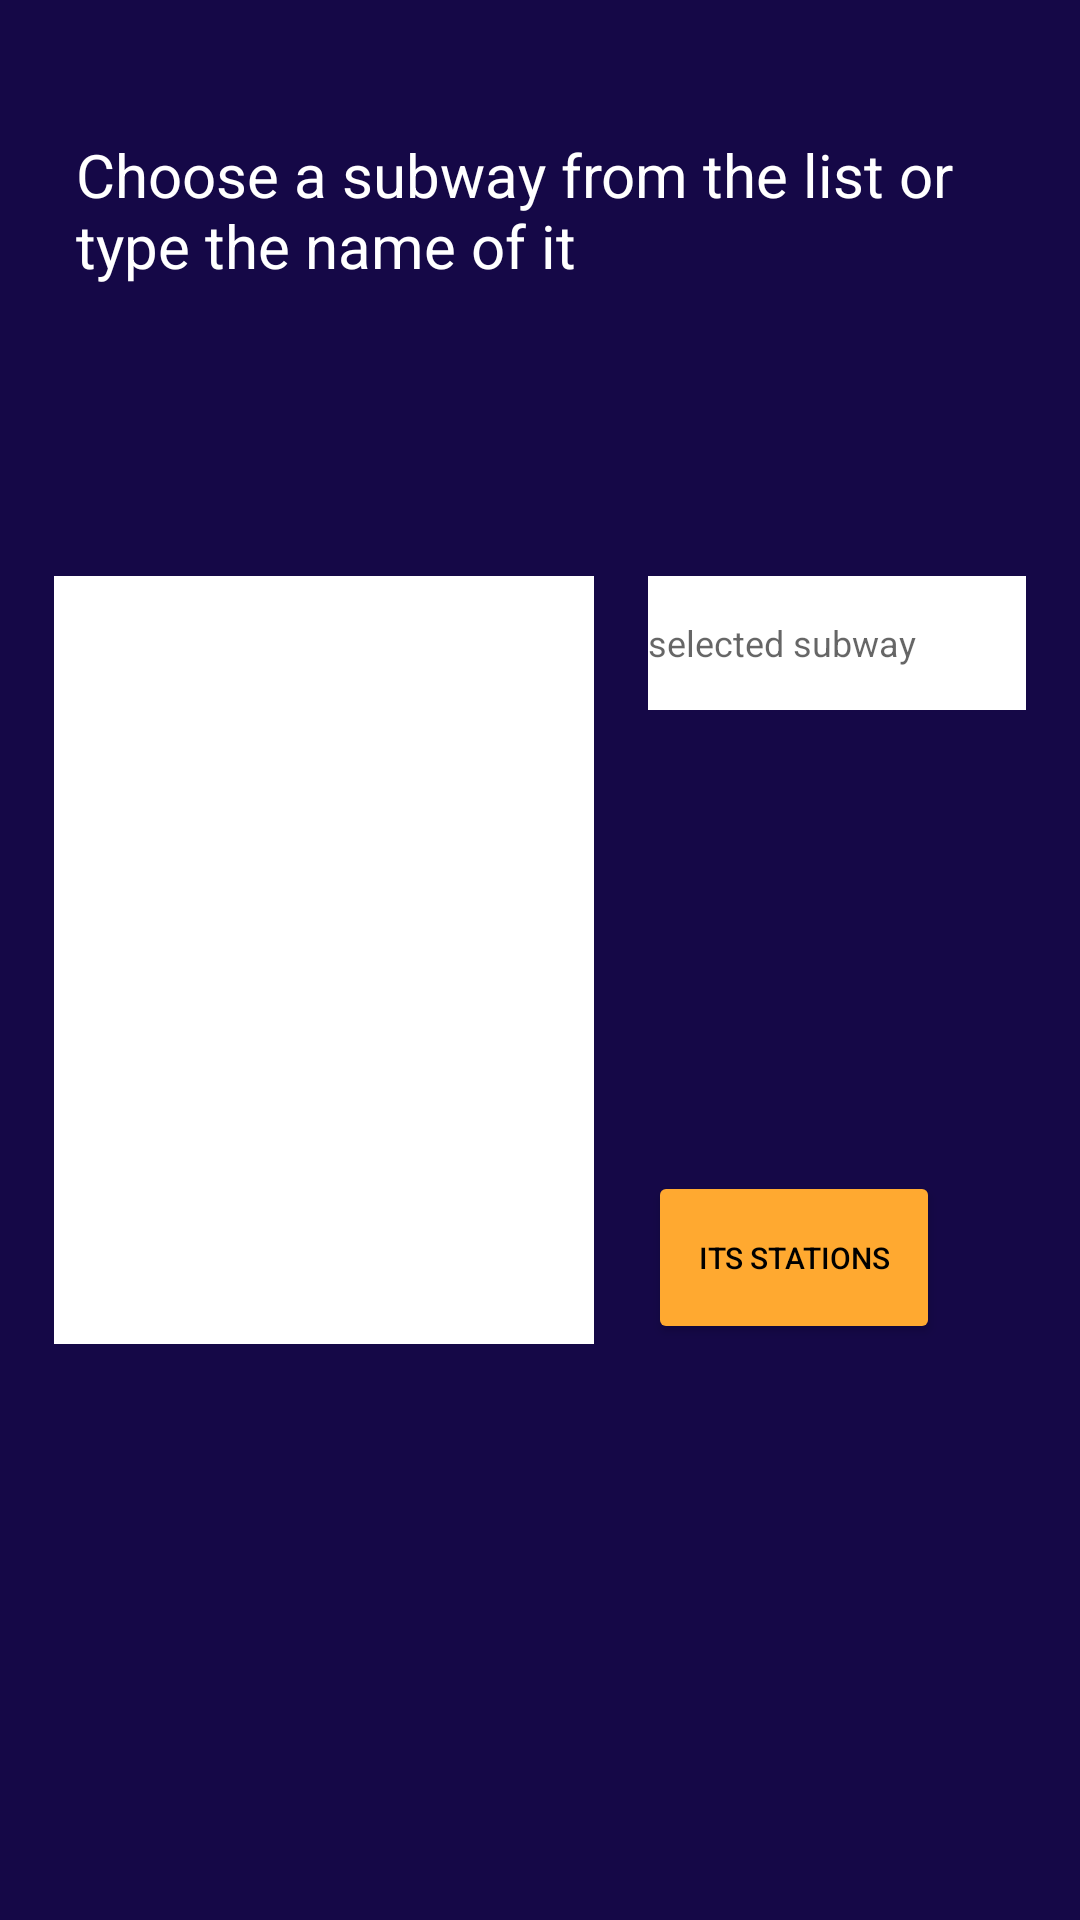

This screen was rendered from an Android layout file. Write that file and the resources it references.
<!-- AndroidManifest.xml: application theme Theme.Subway_Application -->
<!-- res/layout/activity_bus_stations.xml -->
<?xml version="1.0" encoding="utf-8"?>
<androidx.constraintlayout.widget.ConstraintLayout xmlns:android="http://schemas.android.com/apk/res/android"
    xmlns:app="http://schemas.android.com/apk/res-auto"
    xmlns:tools="http://schemas.android.com/tools"
    android:id="@+id/coordinatorLayout3"
    android:layout_width="match_parent"
    android:layout_height="match_parent"
    android:background="#150847"
    android:onClick="closeKeyboard"
    tools:ignore="OnClick"
    tools:context=".BusStationsActivity">


    <TextView
        android:id="@+id/textView"
        android:layout_width="0dp"
        android:layout_height="0dp"
        android:text="Choose a subway from the list or type the name of it"
        android:textColor="@color/white"
        android:textSize="20sp"
        app:layout_constraintEnd_toEndOf="@id/messageright"
        app:layout_constraintStart_toStartOf="@id/messageleft"
        app:layout_constraintBottom_toTopOf="@id/messagedown"
        app:layout_constraintTop_toBottomOf="@id/messageup"
         />

    <ListView
        android:id="@+id/buses"
        android:layout_width="0dp"
        android:layout_height="0dp"
        android:background="@color/white"
        app:layout_constraintEnd_toEndOf="@id/inforight"
        app:layout_constraintStart_toStartOf="@id/infoleft"
        app:layout_constraintBottom_toTopOf="@id/infodown"
        app:layout_constraintTop_toBottomOf="@id/infoup"
        />

    <EditText
        android:id="@+id/bus_name"
        android:layout_width="0dp"
        android:layout_height="0dp"
        android:background="@color/white"
        android:hint="selected subway"
        android:textSize="12sp"
        android:inputType="textPersonName"
        app:layout_constraintEnd_toEndOf="@id/inputright"
        app:layout_constraintStart_toStartOf="@id/inputleft"
        app:layout_constraintBottom_toTopOf="@id/inputdown"
        app:layout_constraintTop_toBottomOf="@id/inputup"/>

    <Button
        android:id="@+id/button"
        android:layout_width="0dp"
        android:layout_height="0dp"
        android:backgroundTint="#ffa930"
        android:text="Its Stations"
        android:textSize="10sp"
        android:textColor="@color/black"
        app:layout_constraintEnd_toEndOf="@id/submitright"
        app:layout_constraintStart_toStartOf="@id/submitleft"
        app:layout_constraintBottom_toTopOf="@id/submitdown"
        app:layout_constraintTop_toBottomOf="@id/submitup"/>


    <androidx.constraintlayout.widget.Guideline
        android:id="@+id/messageleft"
        android:layout_width="wrap_content"
        android:layout_height="wrap_content"
        android:orientation="vertical"
        app:layout_constraintGuide_percent="0.07" />

    <androidx.constraintlayout.widget.Guideline
        android:id="@+id/messageright"
        android:layout_width="wrap_content"
        android:layout_height="wrap_content"
        android:orientation="vertical"
        app:layout_constraintGuide_percent="0.93" />

    <androidx.constraintlayout.widget.Guideline
        android:id="@+id/messageup"
        android:layout_width="wrap_content"
        android:layout_height="wrap_content"
        android:orientation="horizontal"
        app:layout_constraintGuide_percent="0.07" />

    <androidx.constraintlayout.widget.Guideline
        android:id="@+id/messagedown"
        android:layout_width="wrap_content"
        android:layout_height="wrap_content"
        android:orientation="horizontal"
        app:layout_constraintGuide_percent="0.20" />

    <androidx.constraintlayout.widget.Guideline
        android:id="@+id/infoleft"
        android:layout_width="wrap_content"
        android:layout_height="wrap_content"
        android:orientation="vertical"
        app:layout_constraintGuide_percent="0.05" />

    <androidx.constraintlayout.widget.Guideline
        android:id="@+id/inforight"
        android:layout_width="wrap_content"
        android:layout_height="wrap_content"
        android:orientation="vertical"
        app:layout_constraintGuide_percent="0.55" />

    <androidx.constraintlayout.widget.Guideline
        android:id="@+id/infodown"
        android:layout_width="wrap_content"
        android:layout_height="wrap_content"
        android:orientation="horizontal"
        app:layout_constraintGuide_percent="0.7" />

    <androidx.constraintlayout.widget.Guideline
        android:id="@+id/infoup"
        android:layout_width="wrap_content"
        android:layout_height="wrap_content"
        android:orientation="horizontal"
        app:layout_constraintGuide_percent="0.3" />

    <androidx.constraintlayout.widget.Guideline
        android:id="@+id/inputup"
        android:layout_width="wrap_content"
        android:layout_height="wrap_content"
        android:orientation="horizontal"
        app:layout_constraintGuide_percent="0.30" />

    <androidx.constraintlayout.widget.Guideline
        android:id="@+id/inputdown"
        android:layout_width="wrap_content"
        android:layout_height="wrap_content"
        android:orientation="horizontal"
        app:layout_constraintGuide_percent="0.37" />

    <androidx.constraintlayout.widget.Guideline
        android:id="@+id/inputleft"
        android:layout_width="wrap_content"
        android:layout_height="wrap_content"
        android:orientation="vertical"
        app:layout_constraintGuide_percent="0.60" />

    <androidx.constraintlayout.widget.Guideline
        android:id="@+id/inputright"
        android:layout_width="wrap_content"
        android:layout_height="wrap_content"
        android:orientation="vertical"
        app:layout_constraintGuide_percent="0.95" />

    <androidx.constraintlayout.widget.Guideline
        android:id="@+id/submitleft"
        android:layout_width="wrap_content"
        android:layout_height="wrap_content"
        android:orientation="vertical"
        app:layout_constraintGuide_percent="0.60" />

    <androidx.constraintlayout.widget.Guideline
        android:id="@+id/submitright"
        android:layout_width="wrap_content"
        android:layout_height="wrap_content"
        android:orientation="vertical"
        app:layout_constraintGuide_percent="0.87" />

    <androidx.constraintlayout.widget.Guideline
        android:id="@+id/submitdown"
        android:layout_width="wrap_content"
        android:layout_height="wrap_content"
        android:orientation="horizontal"
        app:layout_constraintGuide_percent="0.70" />

    <androidx.constraintlayout.widget.Guideline
        android:id="@+id/submitup"
        android:layout_width="wrap_content"
        android:layout_height="wrap_content"
        android:orientation="horizontal"
        app:layout_constraintGuide_percent="0.61" />

</androidx.constraintlayout.widget.ConstraintLayout>
<!-- resources referenced by this layout -->
<resources>
  <style name="Theme.Subway_Application" parent="Theme.MaterialComponents.DayNight.DarkActionBar">
          
          <item name="colorPrimary">@color/purple_500</item>
          <item name="colorPrimaryVariant">@color/purple_700</item>
          <item name="colorOnPrimary">@color/white</item>
          
          <item name="colorSecondary">@color/teal_200</item>
          <item name="colorSecondaryVariant">@color/teal_700</item>
          <item name="colorOnSecondary">@color/black</item>
          
          <item name="android:statusBarColor" tools:targetApi="l">?attr/colorPrimaryVariant</item>
          
      </style>
  <!-- not gathered from this repository: default colours our renderer supplied (Android Studio template values) -->
  <color name="purple_500">#FF6200EE</color>
  <color name="purple_700">#FF3700B3</color>
  <color name="teal_200">#FF03DAC5</color>
  <color name="teal_700">#FF018786</color>
  <color name="black">#FF000000</color>
  <color name="white">#FFFFFFFF</color>
</resources>
